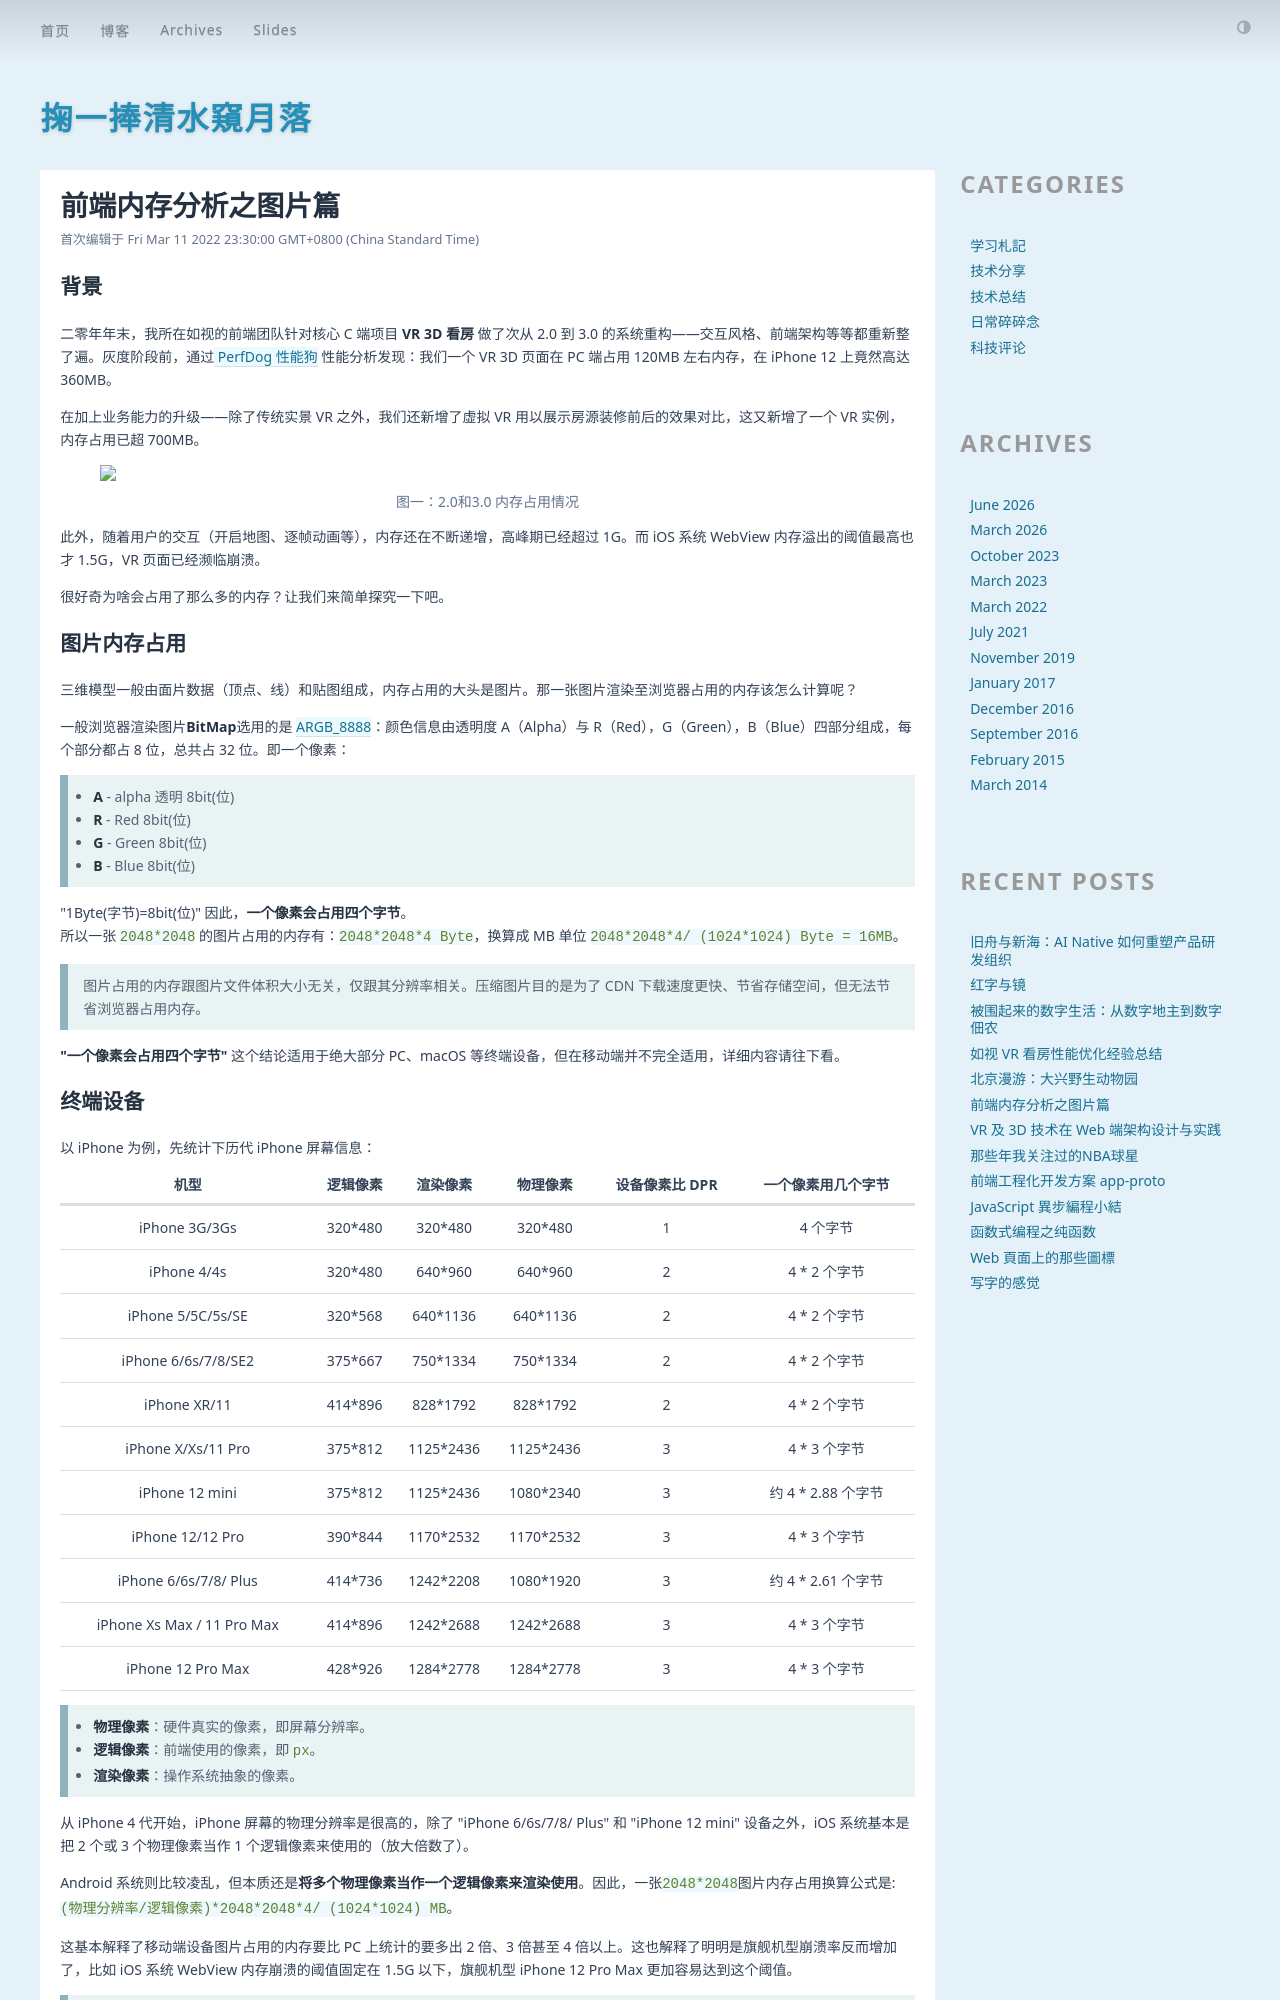

repository: solome/blog · page: memory-usage-pic/index.html · generator: jekyll

---
layout: layout/post
title: '前端内存分析之图片篇'
date: 2022-03-11 23:30:00 +0800
comments: true
categories: 技术总结
---

## 背景

二零年年末，我所在如视的前端团队针对核心 C 端项目 **VR 3D 看房** 做了次从 2.0 到 3.0 的系统重构——交互风格、前端架构等等都重新整了遍。灰度阶段前，通过[ PerfDog 性能狗](https://perfdog.qq.com/) 性能分析发现：我们一个 VR 3D 页面在 PC 端占用 120MB 左右内存，在 iPhone 12 上竟然高达 360MB。

在加上业务能力的升级——除了传统实景 VR 之外，我们还新增了虚拟 VR 用以展示房源装修前后的效果对比，这又新增了一个 VR 实例，内存占用已超 700MB。

<figure>
  <div style="display:flex;" class="fancyboxflex">
    <div style="flex: 1"><img style="width:100%;" src="//solome.js.org/static/memory-usage-pic/memo-vr.png" /></div>
  </div>
  <figcaption>图一：2.0和3.0 内存占用情况</figcaption>
</figure>

此外，随着用户的交互（开启地图、逐帧动画等），内存还在不断递增，高峰期已经超过 1G。而 iOS 系统 WebView 内存溢出的阈值最高也才 1.5G，VR 页面已经濒临崩溃。

很好奇为啥会占用了那么多的内存？让我们来简单探究一下吧。

## 图片内存占用

三维模型一般由面片数据（顶点、线）和贴图组成，内存占用的大头是图片。那一张图片渲染至浏览器占用的内存该怎么计算呢？

一般浏览器渲染图片**BitMap**选用的是 [ARGB_8888](https://en.wikipedia.org/wiki/RGBA_color_model#RGBA8888)：颜色信息由透明度 A（Alpha）与 R（Red），G（Green），B（Blue）四部分组成，每个部分都占 8 位，总共占 32 位。即一个像素：

> - **A** - alpha 透明 8bit(位)
> - **R** - Red 8bit(位)
> - **G** - Green 8bit(位)
> - **B** - Blue 8bit(位)

"1Byte(字节)=8bit(位)" 因此，**一个像素会占用四个字节**。
所以一张 `2048*2048` 的图片占用的内存有：`2048*2048*4 Byte`，换算成 MB 单位 `2048*2048*4/ (1024*1024) Byte = 16MB`。

> 图片占用的内存跟图片文件体积大小无关，仅跟其分辨率相关。压缩图片目的是为了 CDN 下载速度更快、节省存储空间，但无法节省浏览器占用内存。

**"一个像素会占用四个字节"** 这个结论适用于绝大部分 PC、macOS 等终端设备，但在移动端并不完全适用，详细内容请往下看。
